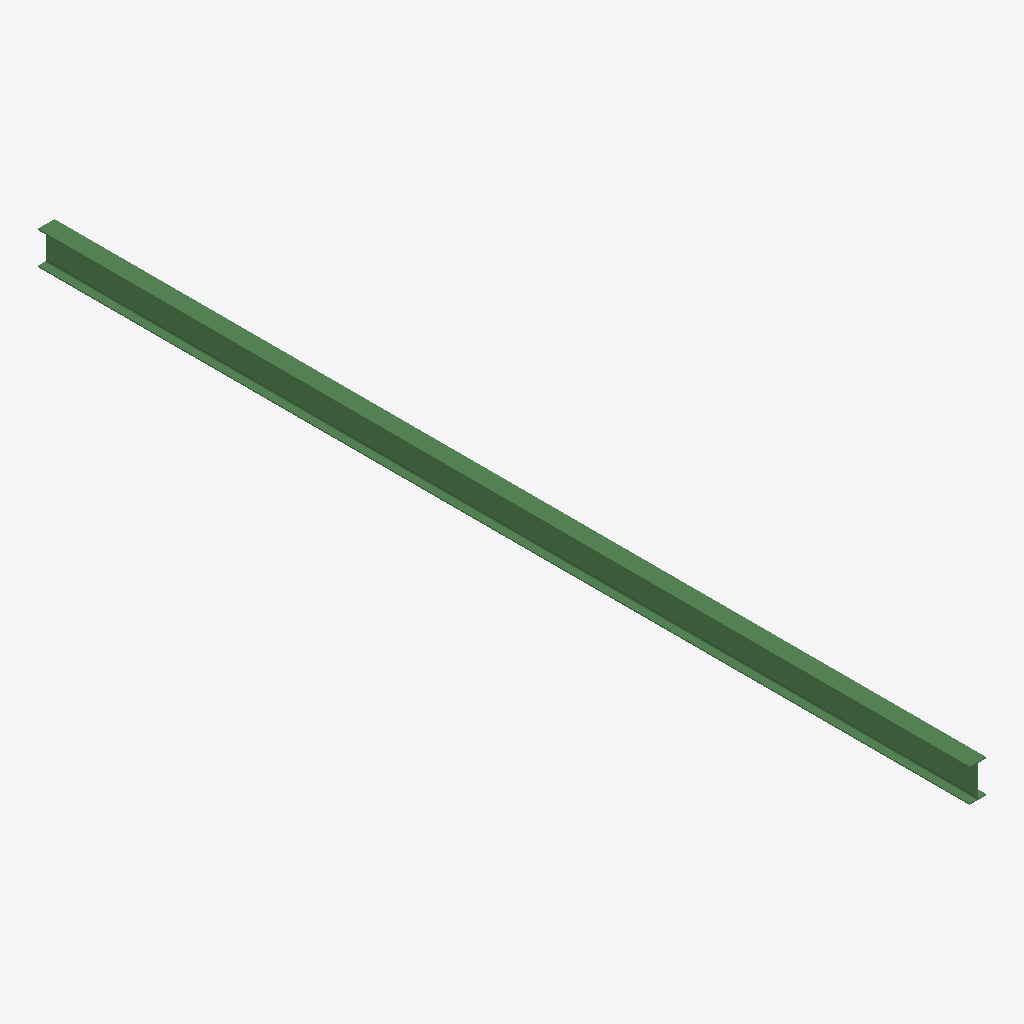
Isometric view of an IFC building model (IFC-SPF (STEP), schema IFC2X3, length unit millimetre), seen from the south-west, elements coloured by IFC class: 1 beam (green).
Extent 0.1 m × 8.4 m × 0.3 m (x, y, z). Storeys (1): Undefined at 0.00 m. Elements (1): 1 IfcBeam.

HEADER;
FILE_DESCRIPTION(('ViewDefinition[AISC_Steel_Detailing]','Option [BaseQuantities:Off]','Option [GridExport:On]','Option [Assemblies:Off]','Option [Bolts:On]','Option [Rebars:On]','Option [PourObjects:Off]','Option [Welds:On]','Option [SurfaceTreatments:On]','Option [LocationBy:0]','Option [ViewColors:Off]','Option [SectionedSpine:Off]','[2 more]'),'2;1');
FILE_NAME('b_896_Qty_1.ifc','2026-05-16T11:53:19',('GIOVANNIPC\\gcorrea'),('Structural Designer'),'IFC Database version: Work','Tekla Structures 2020 Service Pack 5, IFC Export','');
FILE_SCHEMA(('IFC2X3'));
ENDSEC;
DATA;
#37=IFCPROJECT('2G7ZFDNE16yBDU14FA92Me',#5,'Proyecto',$,$,$,$,(#11),#36);
#39=IFCSITE('2xvEzEinjBTea80yOTcujY',#5,'Obra',$,$,#38,$,$,.ELEMENT.,$,$,$,$,$);
#41=IFCBUILDING('0IWYFHRqrBiOqmztBpF_IA',#5,'Undefined',$,$,#40,$,$,.ELEMENT.,$,$,$);
#43=IFCBUILDINGSTOREY('29hdEUCErFze9E_VIAceOd',#5,'Undefined',$,$,#42,$,$,.ELEMENT.,0.0);
#79=IFCBEAM('3FUS8Bi8DFP9Dr$CUQwTYJ',#44,'BEAM','IPE300','IPE300',#47,#78,'IDcf79c20b-b083-4f64-9375-fcc79ae9d893');
ENDSEC;
